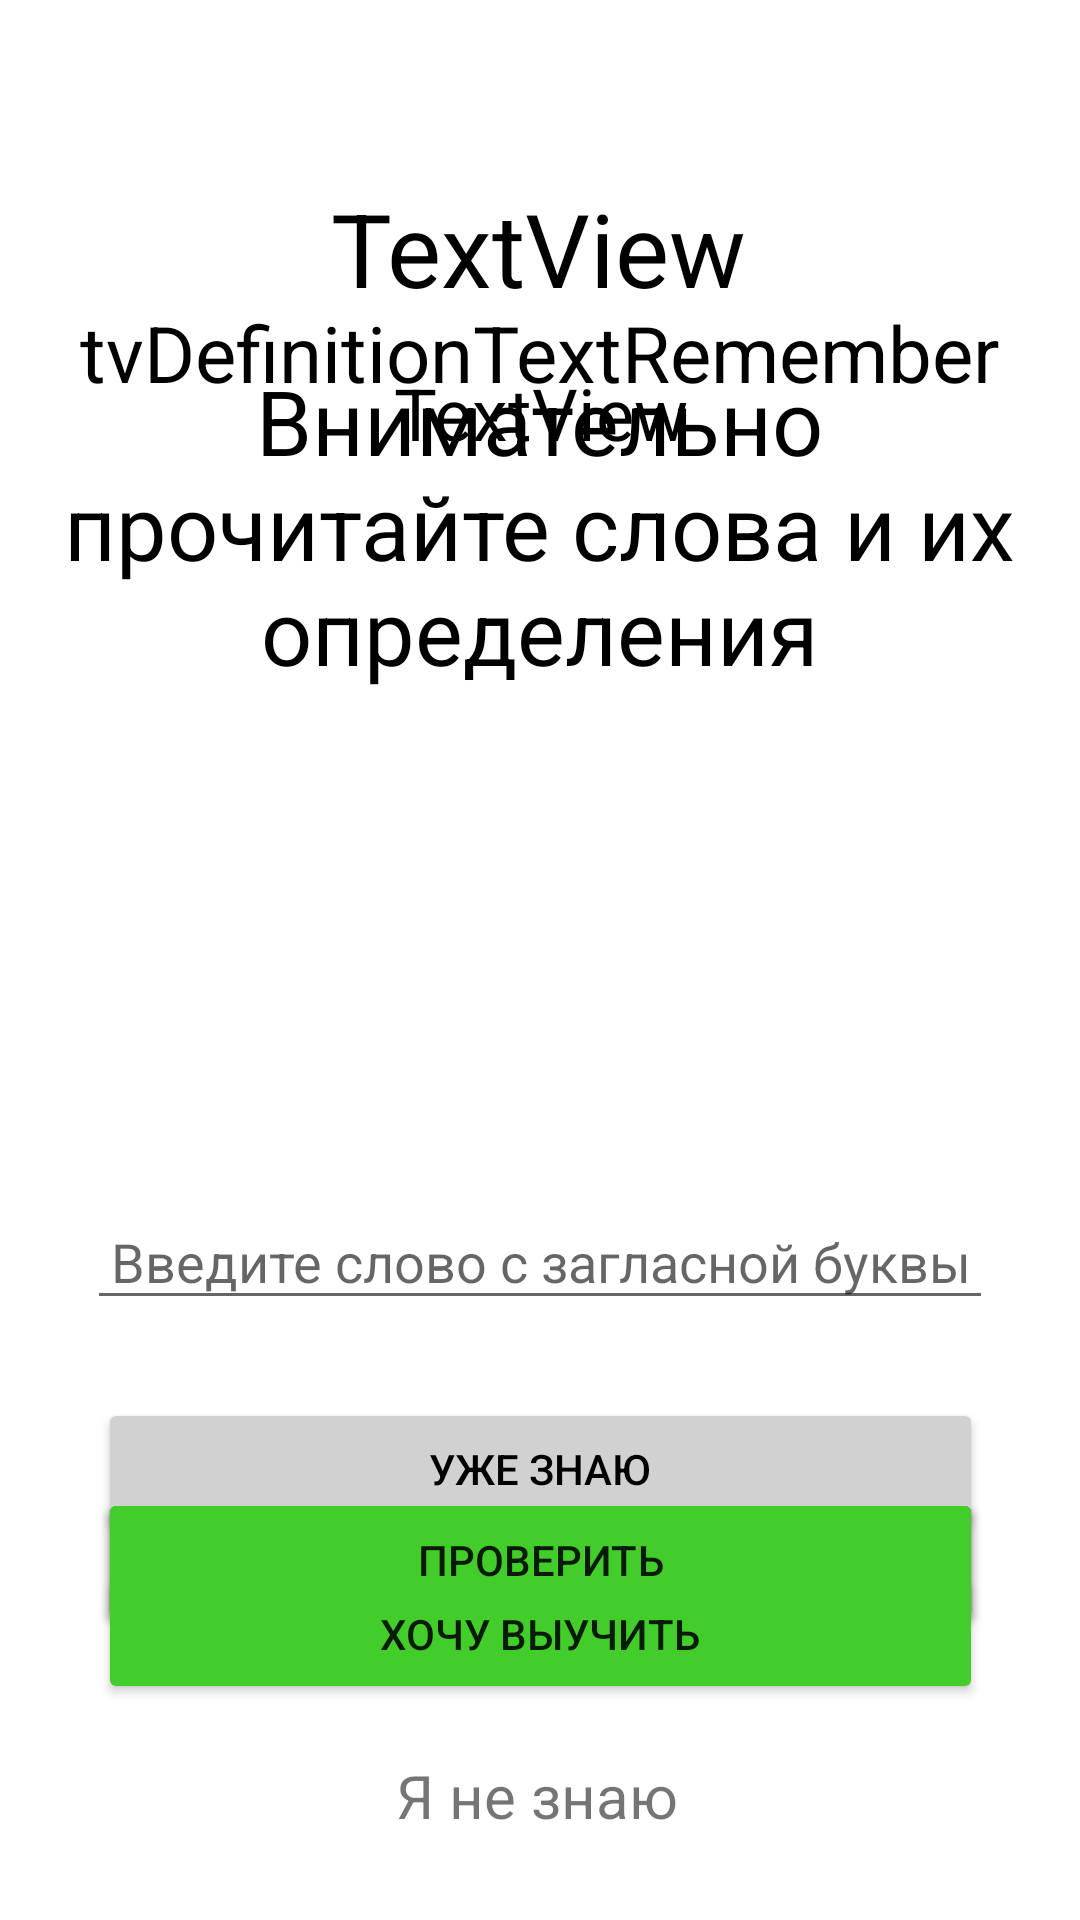

Produce the Android XML layout that renders to this screen, including the resource entries it uses.
<!-- AndroidManifest.xml: application theme Theme.Verbum -->
<!-- res/layout/activity_day_lesson.xml -->
<?xml version="1.0" encoding="utf-8"?>
<androidx.constraintlayout.widget.ConstraintLayout xmlns:android="http://schemas.android.com/apk/res/android"
    xmlns:app="http://schemas.android.com/apk/res-auto"
    xmlns:tools="http://schemas.android.com/tools"
    android:layout_width="match_parent"
    android:layout_height="match_parent"
    tools:context=".activities.DayLesson">

    <TextView
        android:id="@+id/tvDefinitionNameTest"
        android:layout_width="wrap_content"
        android:layout_height="wrap_content"
        android:layout_marginTop="60dp"
        android:text="TextView"
        android:textColor="#000000"
        android:textSize="34sp"
        app:layout_constraintEnd_toEndOf="parent"
        app:layout_constraintHorizontal_bias="0.498"
        app:layout_constraintStart_toStartOf="parent"
        app:layout_constraintTop_toTopOf="parent" />

    <TextView
        android:id="@+id/tvDefinitionTextTest"
        android:layout_width="334dp"
        android:layout_height="408dp"
        android:layout_marginTop="16dp"
        android:text="TextView"
        android:textAlignment="center"
        android:textColor="#000000"
        android:textSize="24sp"
        app:layout_constraintEnd_toEndOf="parent"
        app:layout_constraintStart_toStartOf="parent"
        app:layout_constraintTop_toBottomOf="@+id/tvDefinitionNameTest" />

    <Button
        android:id="@+id/bnInowTest"
        android:layout_width="295dp"
        android:layout_height="47dp"
        android:layout_marginBottom="8dp"
        android:backgroundTint="#D1D1D1"
        android:onClick="onClickInowTest"
        android:text="Уже знаю"
        android:textColor="#000000"
        app:layout_constraintBottom_toTopOf="@+id/bnIwantToLearn"
        app:layout_constraintEnd_toEndOf="parent"
        app:layout_constraintStart_toStartOf="parent"
        tools:ignore="TouchTargetSizeCheck" />

    <Button
        android:id="@+id/bnIwantToLearn"
        android:layout_width="295dp"
        android:layout_height="47dp"
        android:layout_marginBottom="72dp"
        android:backgroundTint="#43CD2B"
        android:onClick="onClickIwantToLearn"
        android:text="Хочу выучить"
        app:layout_constraintBottom_toBottomOf="parent"
        app:layout_constraintEnd_toEndOf="parent"
        app:layout_constraintStart_toStartOf="parent"
        tools:ignore="TouchTargetSizeCheck" />

    <TextView
        android:id="@+id/tvStartDayLesson"
        android:layout_width="334dp"
        android:layout_height="341dp"
        android:layout_marginTop="120dp"
        android:text="Внимательно прочитайте слова и их определения"
        android:textAlignment="center"
        android:textColor="#000000"
        android:textSize="30sp"
        app:layout_constraintEnd_toEndOf="parent"
        app:layout_constraintHorizontal_bias="0.493"
        app:layout_constraintStart_toStartOf="parent"
        app:layout_constraintTop_toTopOf="parent" />

    <Button
        android:id="@+id/bnStartDayLesson"
        android:layout_width="295sp"
        android:layout_height="wrap_content"
        android:layout_marginBottom="96dp"
        android:backgroundTint="#43CD2B"
        android:onClick="onClickStartDayLesson"
        android:text="Начать"
        app:layout_constraintBottom_toBottomOf="parent"
        app:layout_constraintEnd_toEndOf="parent"
        app:layout_constraintStart_toStartOf="parent"
        tools:ignore="DuplicateClickableBoundsCheck" />

    <Button
        android:id="@+id/bnNextDefinitionDayLesson"
        android:layout_width="295sp"
        android:layout_height="wrap_content"
        android:layout_marginBottom="96dp"
        android:backgroundTint="#43CD2B"
        android:onClick="onClickNextWordDayLesson"
        android:text="Следующее слово"
        app:layout_constraintBottom_toBottomOf="parent"
        app:layout_constraintEnd_toEndOf="parent"
        app:layout_constraintStart_toStartOf="parent" />

    <TextView
        android:id="@+id/tvDefinitionTextRemember"
        android:layout_width="334dp"
        android:layout_height="430dp"
        android:layout_marginTop="100dp"
        android:text="tvDefinitionTextRemember"
        android:textAlignment="center"
        android:textColor="#000000"
        android:textSize="26sp"
        app:layout_constraintEnd_toEndOf="parent"
        app:layout_constraintHorizontal_bias="0.493"
        app:layout_constraintStart_toStartOf="parent"
        app:layout_constraintTop_toTopOf="parent" />

    <EditText
        android:id="@+id/editTextTextDefinition"
        android:layout_width="302dp"
        android:layout_height="42dp"
        android:layout_marginBottom="200dp"
        android:ems="10"
        android:hint="Введите слово с загласной буквы"
        android:inputType="text"
        android:textAlignment="center"
        app:layout_constraintBottom_toBottomOf="parent"
        app:layout_constraintEnd_toEndOf="parent"
        app:layout_constraintStart_toStartOf="parent"
        tools:ignore="TouchTargetSizeCheck" />

    <Button
        android:id="@+id/bnCheckAnswerDayLesson"
        android:layout_width="295sp"
        android:layout_height="wrap_content"
        android:layout_marginBottom="96dp"
        android:backgroundTint="#43CD2B"
        android:onClick="onClickCheckAnswer"
        android:text="Проверить"
        app:layout_constraintBottom_toBottomOf="parent"
        app:layout_constraintEnd_toEndOf="parent"
        app:layout_constraintStart_toStartOf="parent" />

    <TextView
        android:id="@+id/tvIdontnowDayLesson"
        android:layout_width="wrap_content"
        android:layout_height="wrap_content"
        android:layout_marginBottom="28dp"
        android:onClick="onClickIdontnowRememberPartDayLesson"
        android:text="Я не знаю"
        android:textSize="20sp"
        app:layout_constraintBottom_toBottomOf="parent"
        app:layout_constraintEnd_toEndOf="parent"
        app:layout_constraintHorizontal_bias="0.496"
        app:layout_constraintStart_toStartOf="parent"
        tools:ignore="TouchTargetSizeCheck" />
</androidx.constraintlayout.widget.ConstraintLayout>
<!-- resources referenced by this layout -->
<resources>
  <style name="Theme.Verbum" parent="Theme.MaterialComponents.DayNight.DarkActionBar">
          
          <item name="colorPrimary">@color/purple_500</item>
          <item name="colorPrimaryVariant">@color/purple_700</item>
          <item name="colorOnPrimary">@color/white</item>
          
          <item name="colorSecondary">@color/teal_200</item>
          <item name="colorSecondaryVariant">@color/teal_700</item>
          <item name="colorOnSecondary">@color/black</item>
          
          <item name="android:statusBarColor" tools:targetApi="l">?attr/colorPrimaryVariant</item>
          
      </style>
  <!-- not gathered from this repository: default colours our renderer supplied (Android Studio template values) -->
  <color name="purple_500">#FF6200EE</color>
  <color name="purple_700">#FF3700B3</color>
  <color name="teal_200">#FF03DAC5</color>
  <color name="teal_700">#FF018786</color>
  <color name="black">#FF000000</color>
  <color name="white">#FFFFFFFF</color>
</resources>
